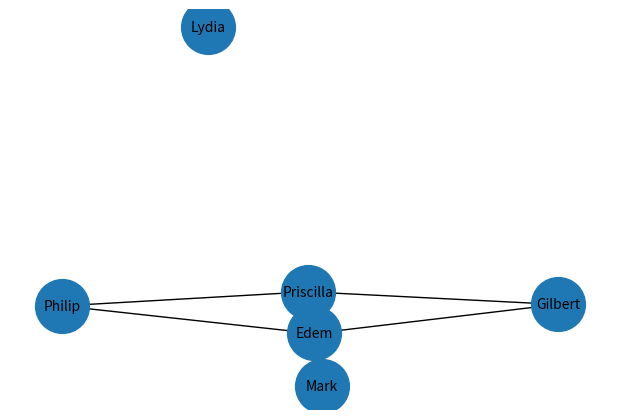

Here is the Python script that generated this plot:
# -*- coding: utf-8 -*-
"""22428645_AGBANU RAPHAEL EDEM.ipynb

Automatically generated by Colab.

Original file is located at
    https://colab.research.google.com/drive/1UjUWj-rzm-Dyba2Vy8BPueQ5WMVYQE8H
"""

#Name: AGBANU RAPHAEL EDEM
#ID: 22428645

import networkx as nx
import matplotlib.pyplot as plt

# Create graph
G = nx.Graph()

# Add edges to match degree distribution 4,3,2,1,1,0
edges = [
    ('Edem', 'Priscilla'),
    ('Edem', 'Philip'),
    ('Edem', 'Gilbert'),
    ('Edem', 'Mark'),
    ('Priscilla', 'Philip'),
    ('Priscilla', 'Gilbert')
]

G.add_edges_from(edges)

# Add isolated node
G.add_node('Lydia')

# Compute metrics
print("Number of nodes:", G.number_of_nodes())
print("Number of edges:", G.number_of_edges())
print("Degree distribution:", dict(G.degree()))
print("Isolated nodes:", list(nx.isolates(G)))

# Draw
plt.figure(figsize=(6,4))
pos = nx.spring_layout(G)
nx.draw(G, pos, with_labels=True, node_size=1500, font_size=10)
plt.show()
